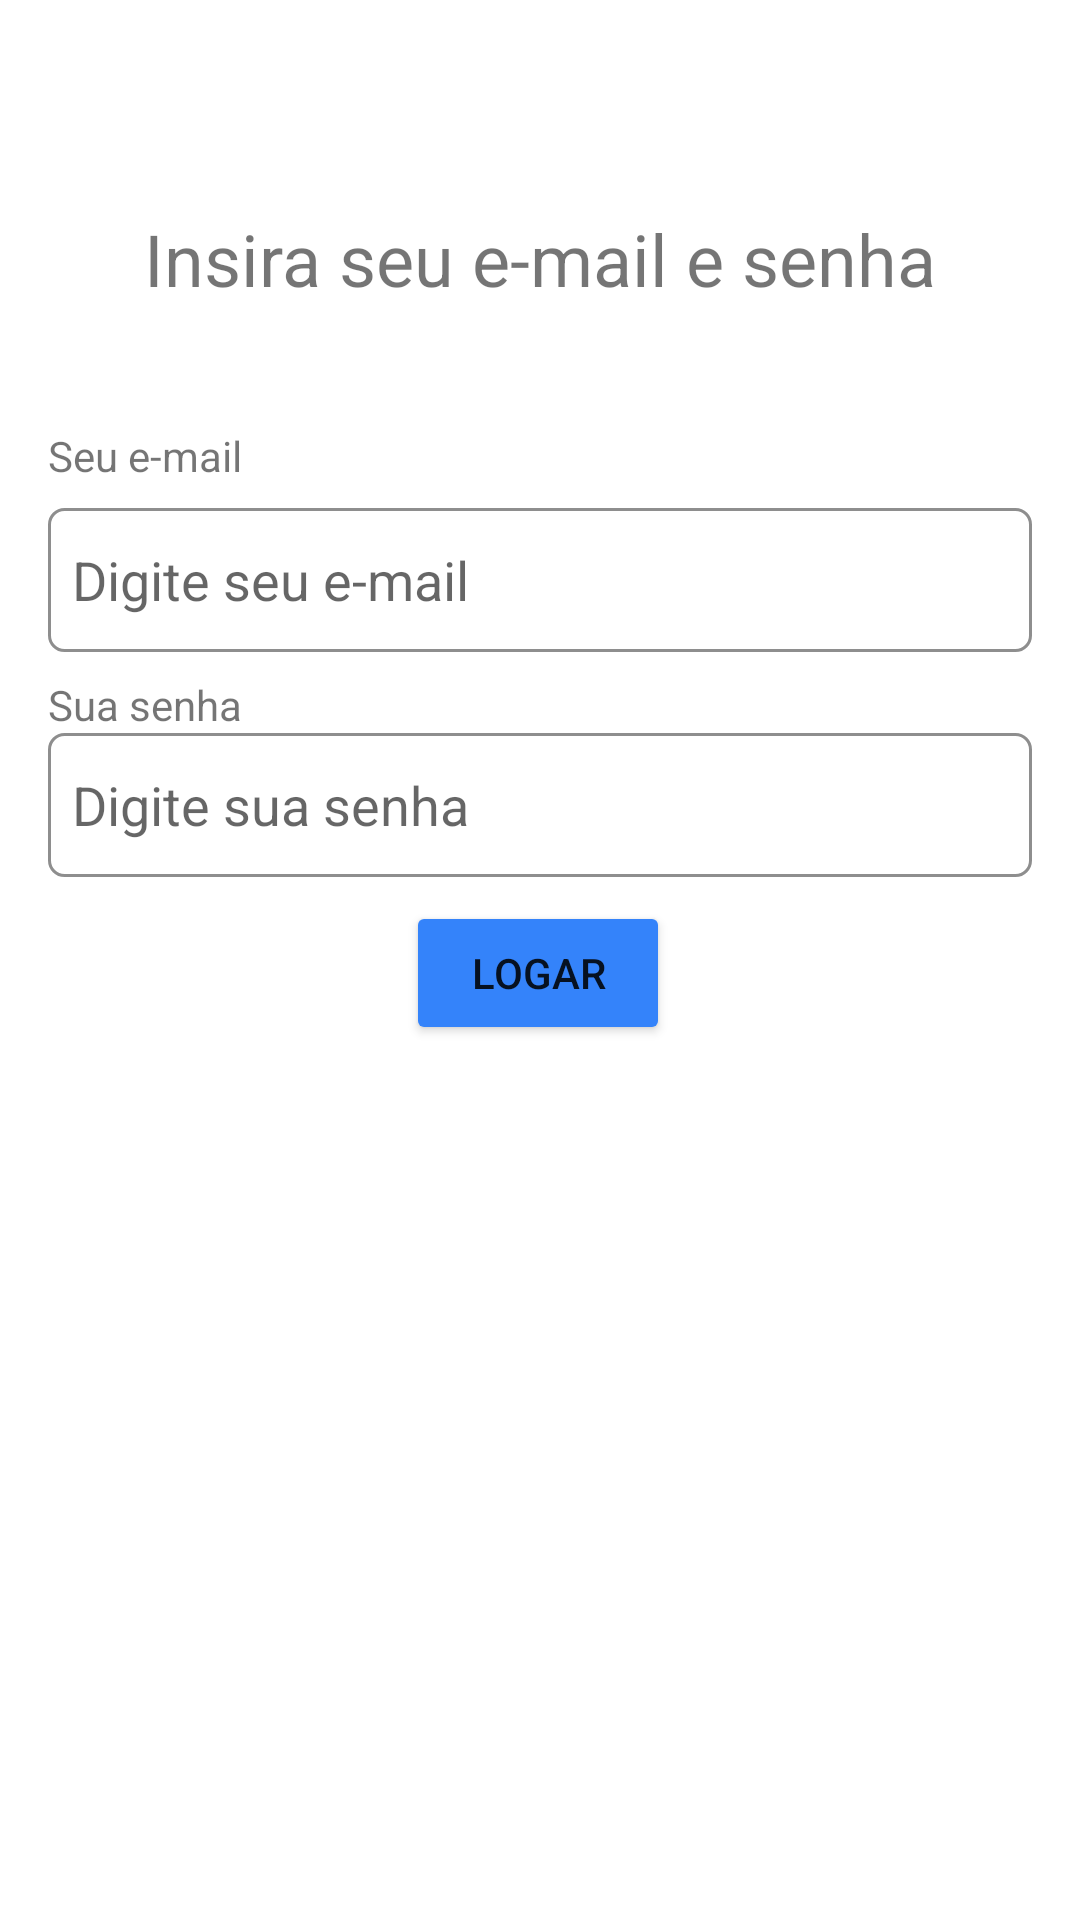

Here is an Android app screen rendered from its layout file. Give the layout XML and the strings, colors and styles it references.
<!-- AndroidManifest.xml: application theme Theme.MercadoLivreAula -->
<!-- res/layout/activity_login.xml -->
<?xml version="1.0" encoding="utf-8"?>
<androidx.constraintlayout.widget.ConstraintLayout xmlns:android="http://schemas.android.com/apk/res/android"
    xmlns:app="http://schemas.android.com/apk/res-auto"
    xmlns:tools="http://schemas.android.com/tools"
    android:layout_width="match_parent"
    android:layout_height="match_parent"
    tools:context=".LoginActivity">

    <TextView
        android:id="@+id/textView5"
        android:layout_width="wrap_content"
        android:layout_height="wrap_content"
        android:layout_marginTop="70dp"
        android:text="Insira seu e-mail e senha"
        android:textSize="24sp"
        app:layout_constraintEnd_toEndOf="parent"
        app:layout_constraintStart_toStartOf="parent"
        app:layout_constraintTop_toTopOf="parent" />

    <TextView
        android:id="@+id/textView7"
        android:layout_width="wrap_content"
        android:layout_height="wrap_content"
        android:layout_marginStart="16dp"
        android:layout_marginTop="40dp"
        android:text="Seu e-mail"
        app:layout_constraintStart_toStartOf="parent"
        app:layout_constraintTop_toBottomOf="@+id/textView5" />

    <EditText
        android:id="@+id/editEmailLogin"
        android:layout_width="0dp"
        android:layout_height="wrap_content"
        android:layout_marginStart="16dp"
        android:layout_marginTop="8dp"
        android:layout_marginEnd="16dp"
        android:background="@drawable/edit_text_customizado"
        android:ems="10"
        android:hint="Digite seu e-mail"
        android:inputType="textEmailAddress"
        android:minHeight="48dp"
        app:layout_constraintEnd_toEndOf="parent"
        app:layout_constraintStart_toStartOf="parent"
        app:layout_constraintTop_toBottomOf="@+id/textView7" />

    <EditText
        android:id="@+id/editSenhaLogin"
        android:layout_width="0dp"
        android:layout_height="wrap_content"
        android:layout_marginStart="16dp"
        android:layout_marginEnd="16dp"
        android:background="@drawable/edit_text_customizado"
        android:ems="10"
        android:hint="Digite sua senha"
        android:inputType="textPassword"
        android:minHeight="48dp"
        app:layout_constraintEnd_toEndOf="parent"
        app:layout_constraintStart_toStartOf="parent"
        app:layout_constraintTop_toBottomOf="@+id/textView8" />

    <TextView
        android:id="@+id/textView8"
        android:layout_width="wrap_content"
        android:layout_height="wrap_content"
        android:layout_marginStart="16dp"
        android:layout_marginTop="8dp"
        android:text="Sua senha"
        app:layout_constraintStart_toStartOf="parent"
        app:layout_constraintTop_toBottomOf="@+id/editEmailLogin" />

    <Button
        android:id="@+id/button4"
        android:layout_width="wrap_content"
        android:layout_height="wrap_content"
        android:layout_marginTop="8dp"
        android:backgroundTint="@color/blue"
        android:onClick="entrar"
        android:text="Logar"
        app:layout_constraintEnd_toEndOf="parent"
        app:layout_constraintHorizontal_bias="0.498"
        app:layout_constraintStart_toStartOf="parent"
        app:layout_constraintTop_toBottomOf="@+id/editSenhaLogin" />
</androidx.constraintlayout.widget.ConstraintLayout>
<!-- resources referenced by this layout -->
<resources>
  <color name="blue">#3483FA</color>
  <!-- drawable edit_text_customizado (drawable) -->
  <?xml version="1.0" encoding="utf-8"?>
  <selector xmlns:android="http://schemas.android.com/apk/res/android">
      <item>
          <shape>
              <solid android:color="@color/white" />
              <corners android:radius="5dp" />
              <stroke android:width="1dp" android:color="@color/cinza" />
              <padding android:left="8dp" android:right="8dp" />
          </shape>
      </item>
  </selector>
  <style name="Theme.MercadoLivreAula" parent="Theme.MaterialComponents.DayNight.DarkActionBar">
          
          <item name="colorPrimary">@color/amarelo</item>
          <item name="colorPrimaryVariant">@color/amarelo_variacao</item>
          <item name="colorOnPrimary">@color/white</item>
          
          <item name="colorSecondary">@color/teal_200</item>
          <item name="colorSecondaryVariant">@color/teal_700</item>
          <item name="colorOnSecondary">@color/black</item>
          
          <item name="android:statusBarColor" tools:targetApi="l">?attr/colorPrimaryVariant</item>
          
      </style>
  <color name="white">#FFFFFFFF</color>
  <color name="cinza">#8E8E8E</color>
  <color name="amarelo">#FEDD1B</color>
  <color name="amarelo_variacao">#FEDD1B</color>
  <color name="teal_200">#FF03DAC5</color>
  <color name="teal_700">#FF018786</color>
  <color name="black">#FF000000</color>
</resources>
